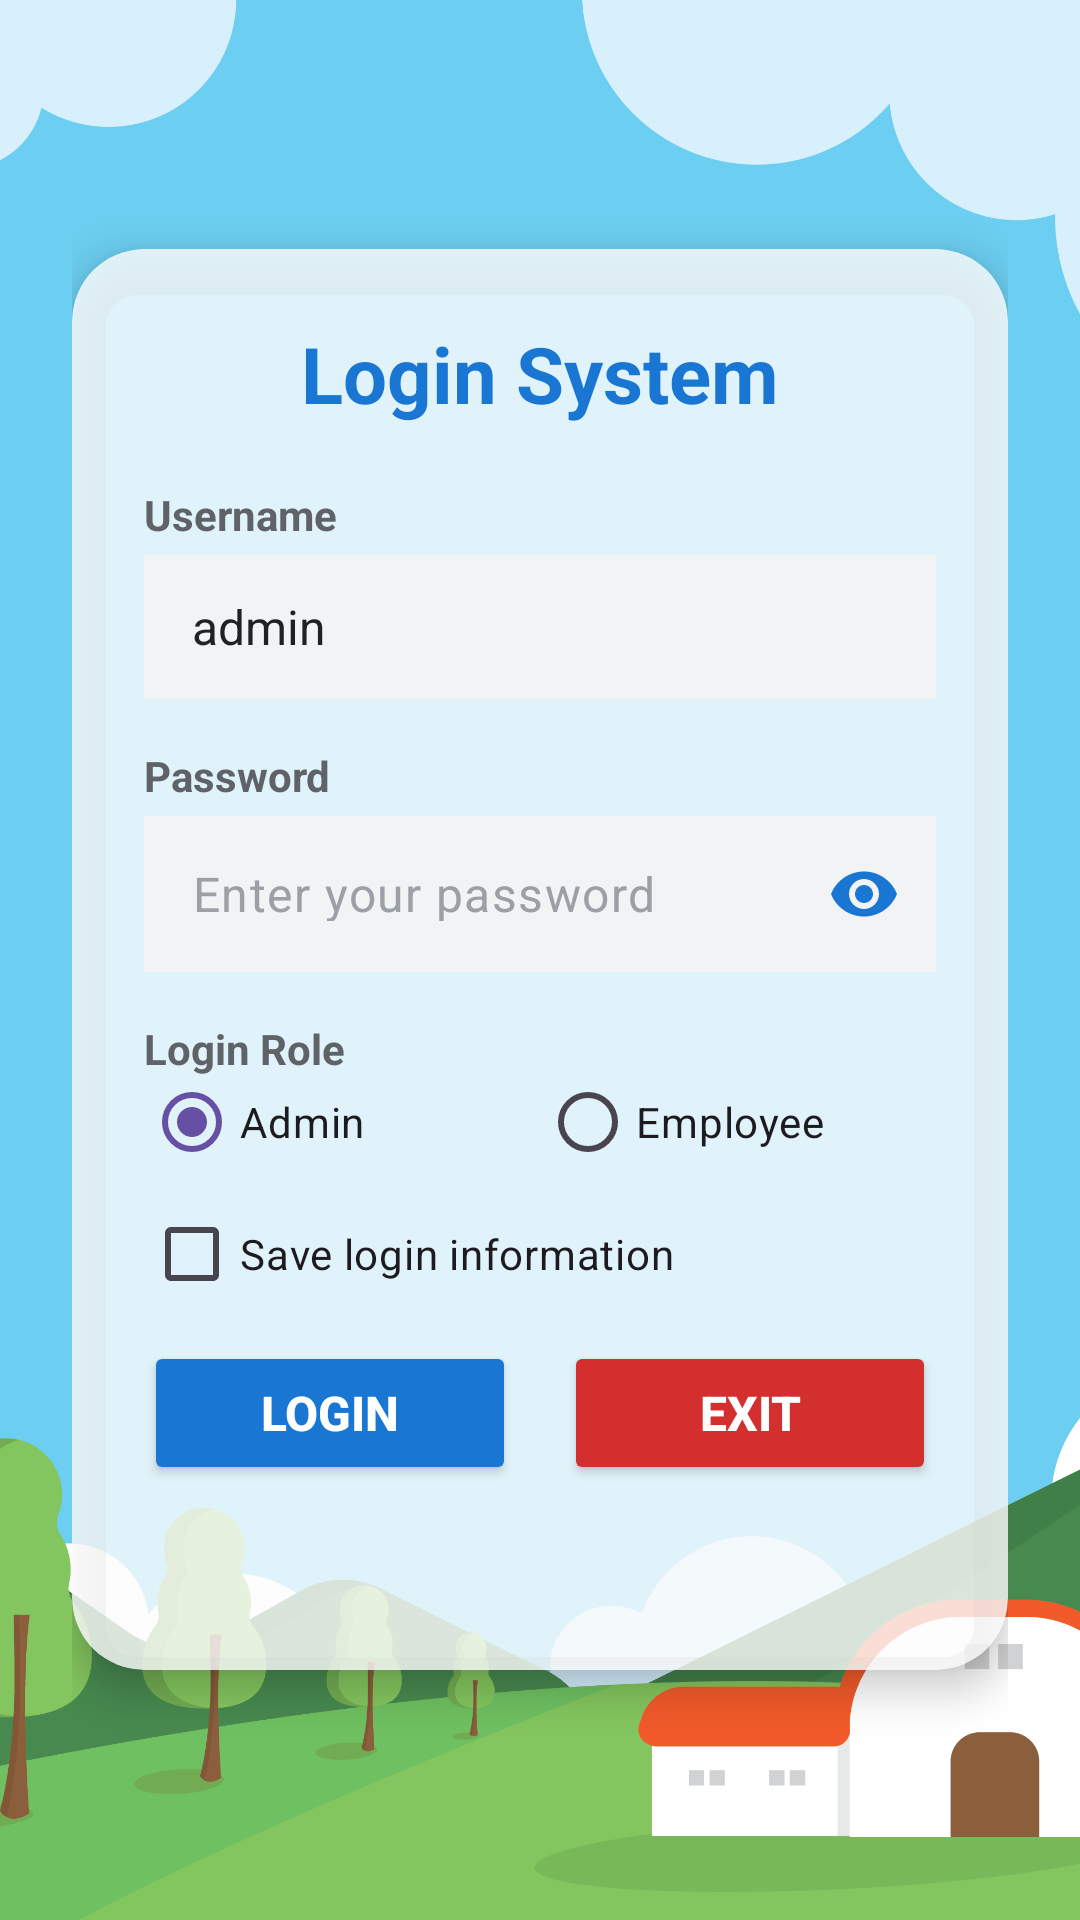

Here is an Android app screen rendered from its layout file. Give the layout XML and the strings, colors and styles it references.
<!-- AndroidManifest.xml: application theme Theme.K234111441App -->
<!-- res/layout/activity_login.xml -->
<?xml version="1.0" encoding="utf-8"?>
<FrameLayout xmlns:android="http://schemas.android.com/apk/res/android"
    xmlns:app="http://schemas.android.com/apk/res-auto"
    xmlns:tools="http://schemas.android.com/tools"
    android:id="@+id/main"
    android:layout_width="match_parent"
    android:layout_height="match_parent"
    tools:context=".LoginActivity">

    <ImageView
        android:layout_width="match_parent"
        android:layout_height="match_parent"
        android:scaleType="centerCrop"
        android:src="@mipmap/ic_bg" />

    <LinearLayout
        android:layout_width="match_parent"
        android:layout_height="match_parent"
        android:gravity="center"
        android:orientation="vertical"
        android:padding="24dp">

        <androidx.cardview.widget.CardView
            android:layout_width="match_parent"
            android:layout_height="wrap_content"
            app:cardCornerRadius="24dp"
            app:cardElevation="8dp"
            app:cardBackgroundColor="#CCFFFFFF">

            <LinearLayout
                android:layout_width="match_parent"
                android:layout_height="wrap_content"
                android:orientation="vertical"
                android:padding="24dp">

                <TextView
                    android:id="@+id/textView8"
                    android:layout_width="match_parent"
                    android:layout_height="wrap_content"
                    android:layout_marginBottom="20dp"
                    android:text="@string/str_login_title"
                    android:textAlignment="center"
                    android:textColor="#1976D2"
                    android:textSize="26sp"
                    android:textStyle="bold" />

                <TextView
                    android:id="@+id/textView9"
                    android:layout_width="match_parent"
                    android:layout_height="wrap_content"
                    android:layout_marginBottom="4dp"
                    android:text="@string/str_username"
                    android:textColor="#5F6368"
                    android:textSize="14sp"
                    android:textStyle="bold" />

                <EditText
                    android:id="@+id/edtUserName"
                    android:layout_width="match_parent"
                    android:layout_height="48dp"
                    android:layout_marginBottom="16dp"
                    android:background="#F1F3F4"
                    android:ems="10"
                    android:hint="@string/str_hint_username"
                    android:inputType="text"
                    android:paddingStart="16dp"
                    android:paddingEnd="16dp"
                    android:text="admin"
                    android:textColor="#202124"
                    android:textColorHint="#9AA0A6"
                    android:textSize="16sp" />

                <TextView
                    android:id="@+id/textView10"
                    android:layout_width="match_parent"
                    android:layout_height="wrap_content"
                    android:layout_marginBottom="4dp"
                    android:text="@string/str_password"
                    android:textColor="#5F6368"
                    android:textSize="14sp"
                    android:textStyle="bold" />

                <com.google.android.material.textfield.TextInputLayout
                    android:layout_width="match_parent"
                    android:layout_height="wrap_content"
                    android:layout_marginBottom="16dp"
                    app:boxBackgroundMode="none"
                    app:hintEnabled="false"
                    app:passwordToggleEnabled="true"
                    app:passwordToggleTint="#1976D2">

                    <com.google.android.material.textfield.TextInputEditText
                        android:id="@+id/edtPassword"
                        android:layout_width="match_parent"
                        android:layout_height="52dp"
                        android:background="#F1F3F4"
                        android:gravity="center_vertical"
                        android:hint="@string/str_hint_password"
                        android:includeFontPadding="false"
                        android:inputType="textPassword"
                        android:paddingStart="16dp"
                        android:paddingEnd="48dp"
                        android:textColor="#202124"
                        android:textColorHint="#9AA0A6"
                        android:textSize="16sp" />
                </com.google.android.material.textfield.TextInputLayout>

                <TextView
                    android:id="@+id/textView3"
                    android:layout_width="match_parent"
                    android:layout_height="wrap_content"
                    android:text="@string/str_login_role"
                    android:textColor="#5F6368"
                    android:textSize="14sp"
                    android:textStyle="bold" />

                <RadioGroup
                    android:id="@+id/rgRole"
                    android:layout_width="match_parent"
                    android:layout_height="wrap_content"
                    android:layout_marginBottom="16dp"
                    android:orientation="horizontal"
                    android:weightSum="2">

                    <RadioButton
                        android:id="@+id/radAdmin"
                        android:layout_width="0dp"
                        android:layout_height="30dp"
                        android:layout_weight="1"
                        android:checked="true"
                        android:text="@string/str_role_admin" />

                    <RadioButton
                        android:id="@+id/radUser"
                        android:layout_width="0dp"
                        android:layout_height="30dp"
                        android:layout_weight="1"
                        android:text="@string/str_role_employee" />
                </RadioGroup>

                <CheckBox
                    android:id="@+id/chkSaveLogin"
                    android:layout_width="match_parent"
                    android:layout_height="26dp"
                    android:layout_marginBottom="16dp"
                    android:text="@string/str_save_login_info" />

                <LinearLayout
                    android:layout_width="match_parent"
                    android:layout_height="wrap_content"
                    android:orientation="horizontal">

                    <Button
                        android:id="@+id/btnLogin"
                        android:layout_width="0dp"
                        android:layout_height="48dp"
                        android:layout_marginEnd="8dp"
                        android:layout_weight="1"
                        android:backgroundTint="#1976D2"
                        android:onClick="loginSystem"
                        android:text="@string/str_login"
                        android:textColor="#FFFFFF"
                        android:textSize="16sp"
                        android:textStyle="bold" />

                    <Button
                        android:id="@+id/btnExit"
                        android:layout_width="0dp"
                        android:layout_height="48dp"
                        android:layout_marginStart="8dp"
                        android:layout_weight="1"
                        android:backgroundTint="#D32F2F"
                        android:onClick="exitSystem"
                        android:text="@string/str_exit"
                        android:textColor="#FFFFFF"
                        android:textSize="16sp"
                        android:textStyle="bold" />
                </LinearLayout>

                <TextView
                    android:id="@+id/txtMessage"
                    android:layout_width="match_parent"
                    android:layout_height="wrap_content"
                    android:layout_marginTop="16dp"
                    android:textAlignment="center"
                    android:textColor="#009688"
                    android:textSize="16sp"
                    android:textStyle="italic" />

            </LinearLayout>
        </androidx.cardview.widget.CardView>
    </LinearLayout>
</FrameLayout>
<!-- resources referenced by this layout -->
<resources>
  <!-- mipmap ic_bg: png bitmap (mipmap-mdpi, 137149 bytes) -->
  <string name="str_exit">Exit</string>
  <string name="str_hint_password">Enter your password</string>
  <string name="str_hint_username">Enter your username</string>
  <string name="str_login">Login</string>
  <string name="str_login_role">Login Role</string>
  <string name="str_login_title">Login System</string>
  <string name="str_password">Password</string>
  <string name="str_role_admin">Admin</string>
  <string name="str_role_employee">Employee</string>
  <string name="str_save_login_info">Save login information</string>
  <string name="str_username">Username</string>
  <style name="Theme.K234111441App" parent="Base.Theme.K234111441App" />
  <style name="Base.Theme.K234111441App" parent="Theme.Material3.DayNight.NoActionBar">
          
          
      </style>
</resources>
